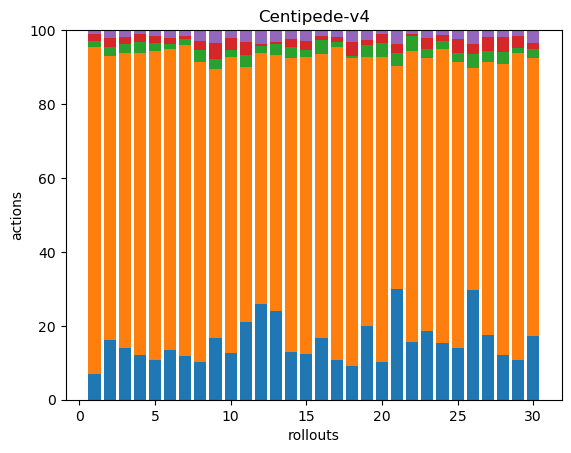

The table this chart was drawn from, first rows:
38, 492, 8, 11, 6, 0, 0, 0, 0, 0, 0, 0, 0, 0, 0, 0, 0, 0
39, 186, 6, 6, 5, 0, 0, 0, 0, 0, 0, 0, 0, 0, 0, 0, 0, 0
51, 288, 8, 7, 7, 0, 0, 0, 0, 0, 0, 0, 0, 0, 0, 0, 0, 0
41, 276, 10, 7, 4, 0, 0, 0, 0, 0, 0, 0, 0, 0, 0, 0, 0, 0
45, 349, 9, 8, 7, 0, 0, 0, 0, 0, 0, 0, 0, 0, 0, 0, 0, 0
49, 296, 5, 6, 8, 0, 0, 0, 0, 0, 0, 0, 0, 0, 0, 0, 0, 0
35, 247, 5, 2, 5, 0, 0, 0, 0, 0, 0, 0, 0, 0, 0, 0, 0, 0
37, 296, 11, 9, 11, 0, 0, 0, 0, 0, 0, 0, 0, 0, 0, 0, 0, 0
34, 147, 5, 9, 7, 0, 0, 0, 0, 0, 0, 0, 0, 0, 0, 0, 0, 0
36, 228, 6, 9, 6, 0, 0, 0, 0, 0, 0, 0, 0, 0, 0, 0, 0, 0
38, 125, 6, 6, 6, 0, 0, 0, 0, 0, 0, 0, 0, 0, 0, 0, 0, 0
47, 123, 3, 1, 7, 0, 0, 0, 0, 0, 0, 0, 0, 0, 0, 0, 0, 0
46, 132, 6, 1, 6, 0, 0, 0, 0, 0, 0, 0, 0, 0, 0, 0, 0, 0
34, 208, 8, 6, 6, 0, 0, 0, 0, 0, 0, 0, 0, 0, 0, 0, 0, 0
35, 225, 5, 7, 8, 0, 0, 0, 0, 0, 0, 0, 0, 0, 0, 0, 0, 0
44, 201, 10, 3, 4, 0, 0, 0, 0, 0, 0, 0, 0, 0, 0, 0, 0, 0
34, 265, 4, 4, 6, 0, 0, 0, 0, 0, 0, 0, 0, 0, 0, 0, 0, 0
44, 406, 3, 19, 15, 0, 0, 0, 0, 0, 0, 0, 0, 0, 0, 0, 0, 0
39, 142, 6, 3, 5, 0, 0, 0, 0, 0, 0, 0, 0, 0, 0, 0, 0, 0
51, 414, 19, 12, 5, 0, 0, 0, 0, 0, 0, 0, 0, 0, 0, 0, 0, 0
49, 98, 6, 4, 6, 0, 0, 0, 0, 0, 0, 0, 0, 0, 0, 0, 0, 0
45, 229, 11, 2, 3, 0, 0, 0, 0, 0, 0, 0, 0, 0, 0, 0, 0, 0
44, 174, 6, 7, 5, 0, 0, 0, 0, 0, 0, 0, 0, 0, 0, 0, 0, 0
53, 276, 8, 5, 5, 0, 0, 0, 0, 0, 0, 0, 0, 0, 0, 0, 0, 0
41, 226, 7, 11, 7, 0, 0, 0, 0, 0, 0, 0, 0, 0, 0, 0, 0, 0
41, 83, 5, 4, 5, 0, 0, 0, 0, 0, 0, 0, 0, 0, 0, 0, 0, 0
49, 207, 8, 11, 5, 0, 0, 0, 0, 0, 0, 0, 0, 0, 0, 0, 0, 0
34, 224, 9, 12, 5, 0, 0, 0, 0, 0, 0, 0, 0, 0, 0, 0, 0, 0
50, 383, 6, 15, 7, 0, 0, 0, 0, 0, 0, 0, 0, 0, 0, 0, 0, 0
34, 148, 5, 3, 7, 0, 0, 0, 0, 0, 0, 0, 0, 0, 0, 0, 0, 0
